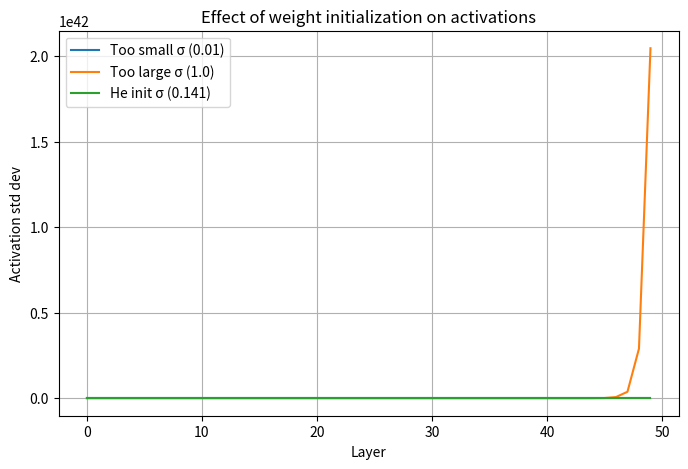

Reproduce this figure in Python.
import numpy as np
import matplotlib.pyplot as plt

# -----------------------------
# 1. Simulation settings
# -----------------------------

n_layers = 50         # Number of layers in our "network"
n_neurons = 100       # Neurons per layer
n_samples = 100       # Batch size (number of inputs)

# -----------------------------
# 2. Input data
# -----------------------------

# Random input data: mean 0, standard deviation 1
# This simulates a batch of inputs to the network
x = np.random.randn(n_samples, n_neurons) #creates an array of specifed shape and fills it with random values
#n_samples here represnets the dimension of the returned array

# -----------------------------
# 3. Function to run a forward pass
# -----------------------------
def forward_pass(std_dev):
    """
    Simulates passing data through multiple layers
    with given weight initialization std_dev.
    Returns list of activation standard deviations per layer.
    """
    layer_input = x.copy()
    activations_std = []  # store std dev of activations per layer

    for _ in range(n_layers):
        # Initialize weights for this layer
        # mean = 0, std = std_dev
        # multiplying by std_dev controls the spread so values are not so small or so large

        W = np.random.randn(n_neurons, n_neurons) * std_dev

        # Compute activations: here we just do a linear pass + ReLU
        layer_output = np.dot(layer_input, W)

        # Apply ReLU non-linearity (set negatives to zero)
        layer_output = np.maximum(0, layer_output)

        # Store standard deviation of activations
        activations_std.append(layer_output.std())

        # Pass output as input to the next layer
        layer_input = layer_output

    return activations_std

# -----------------------------
# 4. Run the simulation
# -----------------------------

# Case 1: Too small std_dev -> vanishing
stds_small = forward_pass(0.01) #falls to zero

# Case 2: Too large std_dev -> exploding
stds_large = forward_pass(1.0)  #sky rockets

# Case 3: "Good" std_dev for ReLU (He initialization)
# He init std_dev = sqrt(2 / fan_in) where fan_in = n_neurons
he_std = np.sqrt(2.0 / n_neurons)
stds_he = forward_pass(he_std) #flat line , healthy activation

# -----------------------------
# 5. Plot the results
# -----------------------------
plt.figure(figsize=(8, 5))
plt.plot(stds_small, label="Too small σ (0.01)")
plt.plot(stds_large, label="Too large σ (1.0)")
plt.plot(stds_he, label=f"He init σ ({he_std:.3f})")
plt.xlabel("Layer")
plt.ylabel("Activation std dev")
plt.title("Effect of weight initialization on activations")
plt.legend()
plt.grid(True)
plt.show()
